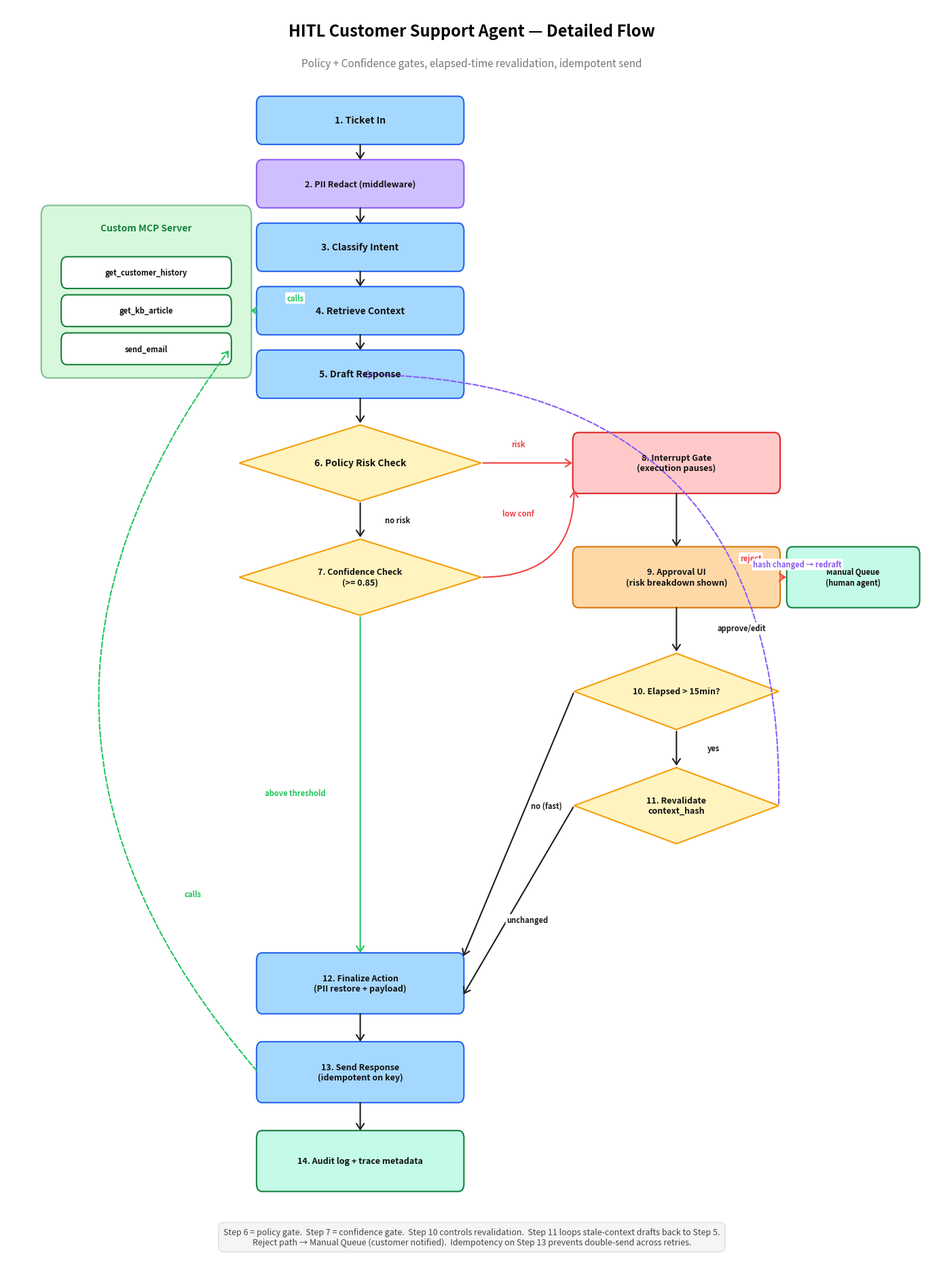

The matplotlib source for this figure: (Note: this script raises an exception after producing the figure.)
"""Render the detailed HITL flow as a PNG image.

Matches the detailed Mermaid flow in docs/architecture.md:
- Policy Risk Check + Confidence Check as separate gates
- Elapsed > 15min check before Revalidate
- Finalize Action separate from Send (idempotency boundary)
- Manual Queue terminal for rejection path
- Stale-context loopback to Draft
"""
import os

import matplotlib.pyplot as plt
from matplotlib.patches import FancyArrowPatch, FancyBboxPatch, Polygon

fig, ax = plt.subplots(figsize=(14, 19), dpi=110)
ax.set_xlim(0, 100)
ax.set_ylim(0, 100)
ax.axis("off")
fig.patch.set_facecolor("white")

BLUE_FILL, BLUE_STROKE = "#a5d8ff", "#2563eb"
PURPLE_FILL, PURPLE_STROKE = "#d0bfff", "#8b5cf6"
YELLOW_FILL, YELLOW_STROKE = "#fff3bf", "#f59e0b"
RED_FILL, RED_STROKE = "#ffc9c9", "#dc2626"
ORANGE_FILL, ORANGE_STROKE = "#ffd8a8", "#d97706"
GREEN_FILL, GREEN_STROKE = "#c3fae8", "#15803d"
GREEN_PANEL = "#b2f2bb"
GREEN_ARROW = "#22c55e"
RED_ARROW = "#ef4444"
PURPLE_ARROW = "#8b5cf6"


def box(cx, cy, w, h, text, fill, stroke, fs=10):
    rect = FancyBboxPatch(
        (cx - w / 2, cy - h / 2), w, h,
        boxstyle="round,pad=0.15,rounding_size=0.6",
        linewidth=1.5, edgecolor=stroke, facecolor=fill,
    )
    ax.add_patch(rect)
    ax.text(cx, cy, text, ha="center", va="center",
            fontsize=fs, fontweight="bold", color="#111")


def diamond(cx, cy, w, h, text, fill, stroke, fs=9):
    pts = [(cx, cy + h / 2), (cx + w / 2, cy),
           (cx, cy - h / 2), (cx - w / 2, cy)]
    poly = Polygon(pts, closed=True, linewidth=1.5,
                   edgecolor=stroke, facecolor=fill)
    ax.add_patch(poly)
    ax.text(cx, cy, text, ha="center", va="center",
            fontsize=fs, fontweight="bold", color="#111")


def arrow(x1, y1, x2, y2, color="#1e1e1e", label=None,
          label_pos=None, dashed=False,
          connectionstyle="arc3,rad=0"):
    a = FancyArrowPatch(
        (x1, y1), (x2, y2),
        arrowstyle="->,head_width=4,head_length=6",
        color=color, linewidth=1.5,
        linestyle="--" if dashed else "-",
        connectionstyle=connectionstyle,
    )
    ax.add_patch(a)
    if label:
        if label_pos is None:
            mx, my = (x1 + x2) / 2, (y1 + y2) / 2
        else:
            mx, my = label_pos
        ax.text(mx, my, label, ha="center", va="center",
                fontsize=8, fontweight="bold", color=color,
                bbox=dict(boxstyle="round,pad=0.18",
                          facecolor="white", edgecolor="none"))


# Title
ax.text(50, 98, "HITL Customer Support Agent — Detailed Flow",
        ha="center", va="center", fontsize=17, fontweight="bold")
ax.text(50, 95.5, "Policy + Confidence gates, elapsed-time revalidation, idempotent send",
        ha="center", va="center", fontsize=11, color="#757575")

CX = 38  # main column center
W_BOX, H_BOX = 22, 3.5

# Top sequential nodes
box(CX, 91, W_BOX, H_BOX, "1. Ticket In", BLUE_FILL, BLUE_STROKE)
box(CX, 86, W_BOX, H_BOX, "2. PII Redact (middleware)",
    PURPLE_FILL, PURPLE_STROKE, fs=9)
box(CX, 81, W_BOX, H_BOX, "3. Classify Intent", BLUE_FILL, BLUE_STROKE)
box(CX, 76, W_BOX, H_BOX, "4. Retrieve Context", BLUE_FILL, BLUE_STROKE)
box(CX, 71, W_BOX, H_BOX, "5. Draft Response", BLUE_FILL, BLUE_STROKE)

# Routing diamonds
diamond(CX, 64, 26, 6, "6. Policy Risk Check",
        YELLOW_FILL, YELLOW_STROKE, fs=10)
diamond(CX, 55, 26, 6, "7. Confidence Check\n(>= 0.85)",
        YELLOW_FILL, YELLOW_STROKE, fs=9)

# Convergence: Finalize, Send, Audit
box(CX, 23, W_BOX, 4.5,
    "12. Finalize Action\n(PII restore + payload)",
    BLUE_FILL, BLUE_STROKE, fs=9)
box(CX, 16, W_BOX, 4.5,
    "13. Send Response\n(idempotent on key)",
    BLUE_FILL, BLUE_STROKE, fs=9)
box(CX, 9, W_BOX, 4.5,
    "14. Audit log + trace metadata",
    GREEN_FILL, GREEN_STROKE, fs=9)

# HITL branch column
CX_HITL = 72
box(CX_HITL, 64, 22, 4.5, "8. Interrupt Gate\n(execution pauses)",
    RED_FILL, RED_STROKE, fs=9)
box(CX_HITL, 55, 22, 4.5,
    "9. Approval UI\n(risk breakdown shown)",
    ORANGE_FILL, ORANGE_STROKE, fs=9)
diamond(CX_HITL, 46, 22, 6,
        "10. Elapsed > 15min?",
        YELLOW_FILL, YELLOW_STROKE, fs=9)
diamond(CX_HITL, 37, 22, 6,
        "11. Revalidate\ncontext_hash",
        YELLOW_FILL, YELLOW_STROKE, fs=9)

# Manual Queue (rejection terminal)
box(91, 55, 14, 4.5, "Manual Queue\n(human agent)",
    GREEN_FILL, GREEN_STROKE, fs=8)

# MCP panel
panel = FancyBboxPatch((4, 71), 22, 13,
                       boxstyle="round,pad=0.3,rounding_size=0.8",
                       linewidth=1.5, edgecolor=GREEN_STROKE,
                       facecolor=GREEN_PANEL, alpha=0.5)
ax.add_patch(panel)
ax.text(15, 82.5, "Custom MCP Server", ha="center", va="center",
        fontsize=10, fontweight="bold", color=GREEN_STROKE)
box(15, 79, 18, 2.2, "get_customer_history", "white", GREEN_STROKE, fs=8)
box(15, 76, 18, 2.2, "get_kb_article", "white", GREEN_STROKE, fs=8)
box(15, 73, 18, 2.2, "send_email", "white", GREEN_STROKE, fs=8)

# Main flow arrows
arrow(CX, 89.25, CX, 87.75)
arrow(CX, 84.25, CX, 82.75)
arrow(CX, 79.25, CX, 77.75)
arrow(CX, 74.25, CX, 72.75)
arrow(CX, 69.25, CX, 67)

arrow(CX, 61, CX, 58, label="no risk", label_pos=(CX + 4, 59.5))

# Policy → Interrupt (risk)
arrow(CX + 13, 64, CX_HITL - 11, 64,
      color=RED_ARROW, label="risk", label_pos=(55, 65.5))

# Confidence → Interrupt (low conf) - elbow
arrow(CX + 13, 55, CX_HITL - 11, 62,
      color=RED_ARROW, label="low conf", label_pos=(55, 60),
      connectionstyle="angle3,angleA=0,angleB=90")

# Confidence → Finalize (above threshold) - long down
arrow(CX, 52, CX, 25.25,
      color=GREEN_ARROW, label="above threshold",
      label_pos=(CX - 7, 38))

# Interrupt → UI
arrow(CX_HITL, 61.75, CX_HITL, 57.25)

# UI → Manual Queue (reject)
arrow(CX_HITL + 11, 55, 84, 55,
      color=RED_ARROW, label="reject", label_pos=(80, 56.5))

# UI → Elapsed (approve/edit)
arrow(CX_HITL, 52.75, CX_HITL, 49,
      label="approve/edit", label_pos=(CX_HITL + 7, 51))

# Elapsed → Finalize (no — fast approval)
arrow(CX_HITL - 11, 46, CX + 11, 25,
      label="no (fast)", label_pos=(58, 37))

# Elapsed → Revalidate (yes)
arrow(CX_HITL, 43, CX_HITL, 40,
      label="yes", label_pos=(CX_HITL + 4, 41.5))

# Revalidate → Finalize (unchanged)
arrow(CX_HITL - 11, 37, CX + 11, 22,
      label="unchanged", label_pos=(56, 28))

# Revalidate → Draft (loopback - hash changed) — long sweep
arrow(CX_HITL + 11, 37, CX, 71,
      color=PURPLE_ARROW, dashed=True,
      label="hash changed → redraft",
      label_pos=(85, 56),
      connectionstyle="arc3,rad=0.5")

# Finalize → Send → Audit
arrow(CX, 20.75, CX, 18.25)
arrow(CX, 13.75, CX, 11.25)

# MCP arrows
arrow(CX - 11, 76, 26, 76,
      color=GREEN_ARROW, dashed=True,
      label="calls", label_pos=(31, 77))

arrow(CX - 11, 16, 24, 73,
      color=GREEN_ARROW, dashed=True,
      label="calls", label_pos=(20, 30),
      connectionstyle="arc3,rad=-0.4")

# Bottom legend
ax.text(50, 3,
        "Step 6 = policy gate.  Step 7 = confidence gate.  "
        "Step 10 controls revalidation.  "
        "Step 11 loops stale-context drafts back to Step 5.\n"
        "Reject path → Manual Queue (customer notified).  "
        "Idempotency on Step 13 prevents double-send across retries.",
        ha="center", va="center", fontsize=9, color="#444",
        bbox=dict(boxstyle="round,pad=0.6",
                  facecolor="#f5f5f5", edgecolor="#ddd"))

plt.tight_layout()
out_path = os.path.join(os.path.dirname(os.path.abspath(__file__)),
                        "hitl-flow.png")
plt.savefig(out_path, dpi=120, bbox_inches="tight", facecolor="white")
print(f"Saved {out_path}")
